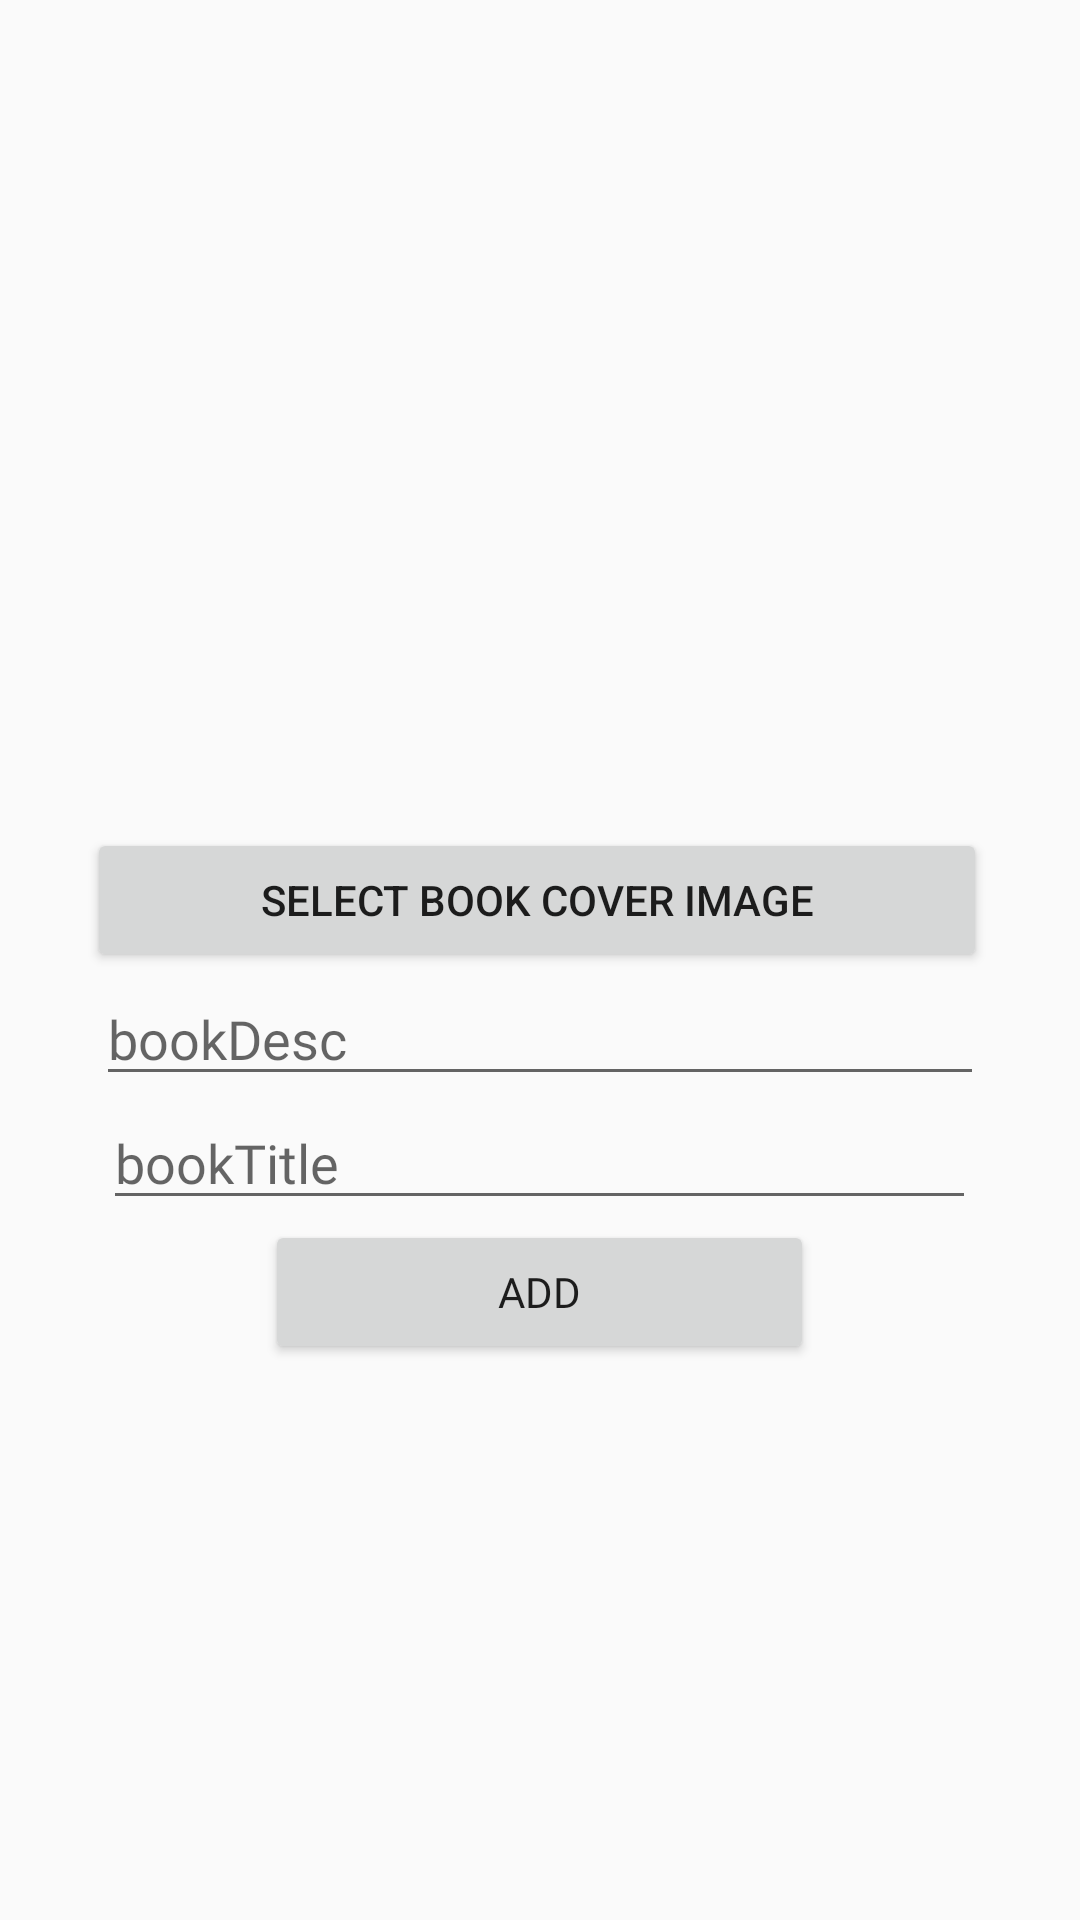

Write the Android layout XML for this screen, with the resource values it uses.
<!-- AndroidManifest.xml: application theme AppTheme -->
<!-- res/layout/activity_add_post.xml -->
<?xml version="1.0" encoding="utf-8"?>
<LinearLayout xmlns:android="http://schemas.android.com/apk/res/android"
    xmlns:app="http://schemas.android.com/apk/res-auto"
    xmlns:tools="http://schemas.android.com/tools"
    android:layout_width="match_parent"
    android:layout_height="match_parent"
    android:gravity="center"
    android:orientation="vertical"
    tools:context=".AddPostActivity">

    <ImageView
        android:id="@+id/bookImageView"
        android:layout_width="wrap_content"
        android:layout_height="200dp"
        android:layout_marginStart="135dp"
        android:layout_marginTop="44dp"
        android:layout_marginEnd="148dp"
        android:visibility="gone"
        tools:srcCompat="@tools:sample/avatars" />

    <Button
        android:id="@+id/selectBookImageBtn"
        android:layout_width="300dp"
        android:layout_height="wrap_content"
        android:layout_marginStart="161dp"
        android:layout_marginTop="91dp"
        android:layout_marginEnd="162dp"
        android:drawableLeft="@drawable/ic_camera_alt_black"
        android:text="select book cover image" />

    <EditText
        android:id="@+id/bookDescEditText"
        android:layout_width="296dp"
        android:layout_height="wrap_content"
        android:ems="10"
        android:fontFamily="@font/nunito"
        android:hint="bookDesc"
        android:inputType="textPersonName" />

    <EditText
        android:id="@+id/bookTitleEditText"
        android:layout_width="291dp"
        android:layout_height="wrap_content"
        android:ems="10"
        android:fontFamily="@font/nunito"
        android:hint="bookTitle"
        android:inputType="textPersonName" />

    <Button
        android:id="@+id/postBookSubmitBtn"
        android:layout_width="183dp"
        android:layout_height="wrap_content"
        android:fontFamily="@font/nunito"
        android:text="add" />

    <ProgressBar
        android:id="@+id/bookSubmitProgressBar"
        style="?android:attr/progressBarStyle"
        android:layout_width="match_parent"
        android:layout_height="wrap_content"
        android:visibility="gone" />

</LinearLayout>
<!-- resources referenced by this layout -->
<resources>
  <style name="AppTheme" parent="Theme.AppCompat.Light.NoActionBar">
          
          <item name="colorPrimary">@color/colorPrimary</item>
          <item name="colorPrimaryDark">@color/colorPrimaryDark</item>
          <item name="colorAccent">@color/colorAccent</item>
      </style>
  <color name="colorPrimary">#519FF3</color>
  <color name="colorPrimaryDark">#000000</color>
  <color name="colorAccent">#6c6c6c</color>
</resources>
